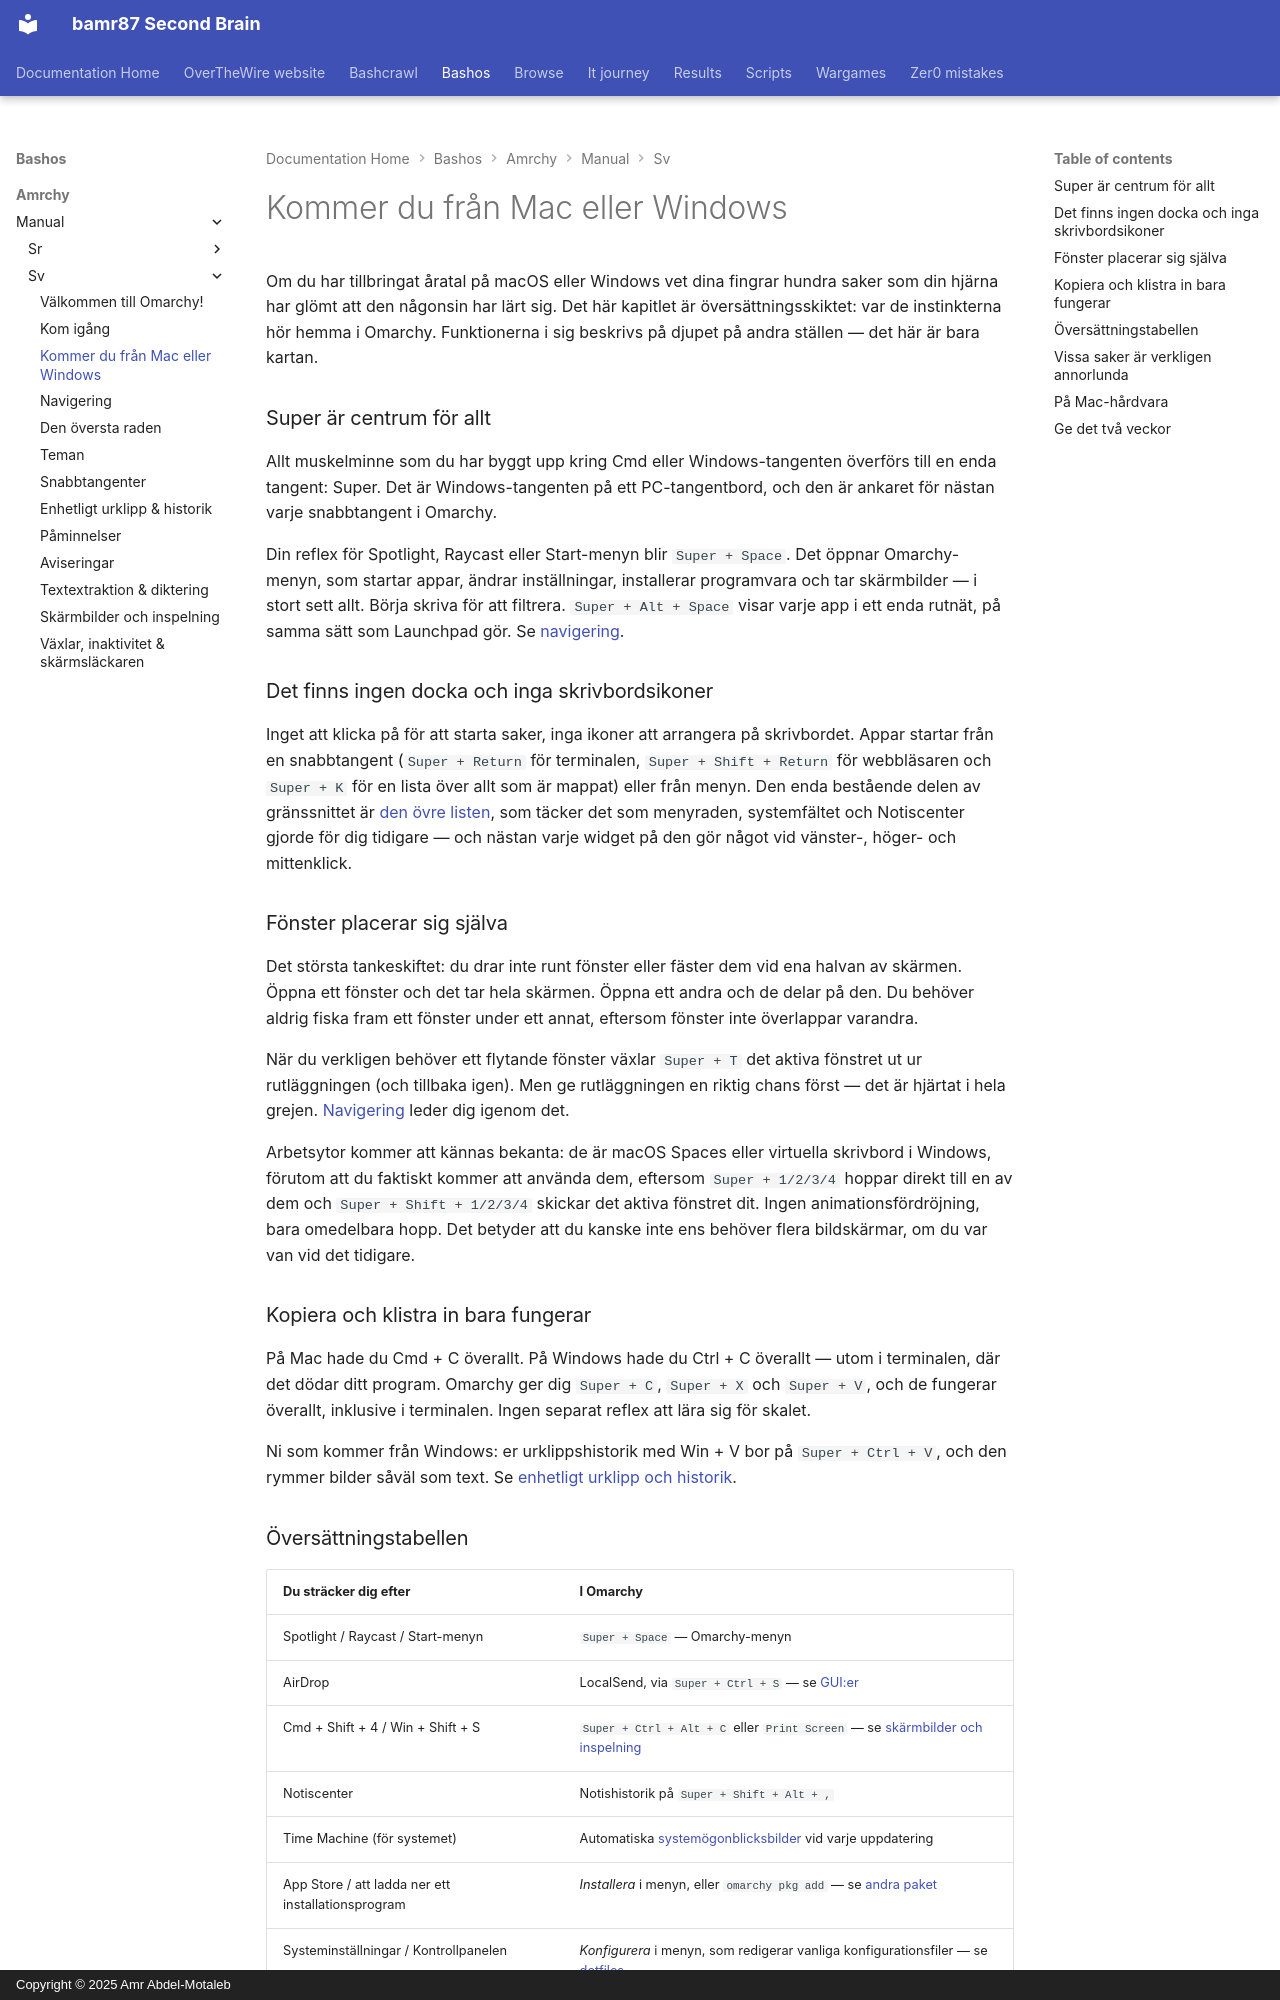

repository: bamr87/README · page: bashos/amrchy/manual/sv/03-coming-from-mac-or-windows/index.html · generator: mkdocs · copyright: Copyright © 2025 Amr Abdel-Motaleb

---
source_file: amrchy/manual/sv/03-coming-from-mac-or-windows.md
source_repo: bamr87/bashos
source_url: https://github.com/bamr87/bashos/blob/main/amrchy/manual/sv/03-coming-from-mac-or-windows.md
title: Kommer du från Mac eller Windows
---
# Kommer du från Mac eller Windows

Om du har tillbringat åratal på macOS eller Windows vet dina fingrar hundra saker som din hjärna har glömt att den någonsin har lärt sig. Det här kapitlet är översättningsskiktet: var de instinkterna hör hemma i Omarchy. Funktionerna i sig beskrivs på djupet på andra ställen — det här är bara kartan.

### Super är centrum för allt

Allt muskelminne som du har byggt upp kring Cmd eller Windows-tangenten överförs till en enda tangent: Super. Det är Windows-tangenten på ett PC-tangentbord, och den är ankaret för nästan varje snabbtangent i Omarchy.

Din reflex för Spotlight, Raycast eller Start-menyn blir `Super + Space`. Det öppnar Omarchy-menyn, som startar appar, ändrar inställningar, installerar programvara och tar skärmbilder — i stort sett allt. Börja skriva för att filtrera. `Super + Alt + Space` visar varje app i ett enda rutnät, på samma sätt som Launchpad gör. Se [navigering](04-navigation.md).

### Det finns ingen docka och inga skrivbordsikoner

Inget att klicka på för att starta saker, inga ikoner att arrangera på skrivbordet. Appar startar från en snabbtangent (`Super + Return` för terminalen, `Super + Shift + Return` för webbläsaren och `Super + K` för en lista över allt som är mappat) eller från menyn. Den enda bestående delen av gränssnittet är [den övre listen](05-the-top-bar.md), som täcker det som menyraden, systemfältet och Notiscenter gjorde för dig tidigare — och nästan varje widget på den gör något vid vänster-, höger- och mittenklick.

### Fönster placerar sig själva

Det största tankeskiftet: du drar inte runt fönster eller fäster dem vid ena halvan av skärmen. Öppna ett fönster och det tar hela skärmen. Öppna ett andra och de delar på den. Du behöver aldrig fiska fram ett fönster under ett annat, eftersom fönster inte överlappar varandra.

När du verkligen behöver ett flytande fönster växlar `Super + T` det aktiva fönstret ut ur rutläggningen (och tillbaka igen). Men ge rutläggningen en riktig chans först — det är hjärtat i hela grejen. [Navigering](04-navigation.md) leder dig igenom det.

Arbetsytor kommer att kännas bekanta: de är macOS Spaces eller virtuella skrivbord i Windows, förutom att du faktiskt kommer att använda dem, eftersom `Super + 1/2/3/4` hoppar direkt till en av dem och `Super + Shift + 1/2/3/4` skickar det aktiva fönstret dit. Ingen animationsfördröjning, bara omedelbara hopp. Det betyder att du kanske inte ens behöver flera bildskärmar, om du var van vid det tidigare.

### Kopiera och klistra in bara fungerar

På Mac hade du Cmd + C överallt. På Windows hade du Ctrl + C överallt — utom i terminalen, där det dödar ditt program. Omarchy ger dig `Super + C`, `Super + X` och `Super + V`, och de fungerar överallt, inklusive i terminalen. Ingen separat reflex att lära sig för skalet.

Ni som kommer från Windows: er urklippshistorik med Win + V bor på `Super + Ctrl + V`, och den rymmer bilder såväl som text. Se [enhetligt urklipp och historik](08-unified-clipboard-history.md).
